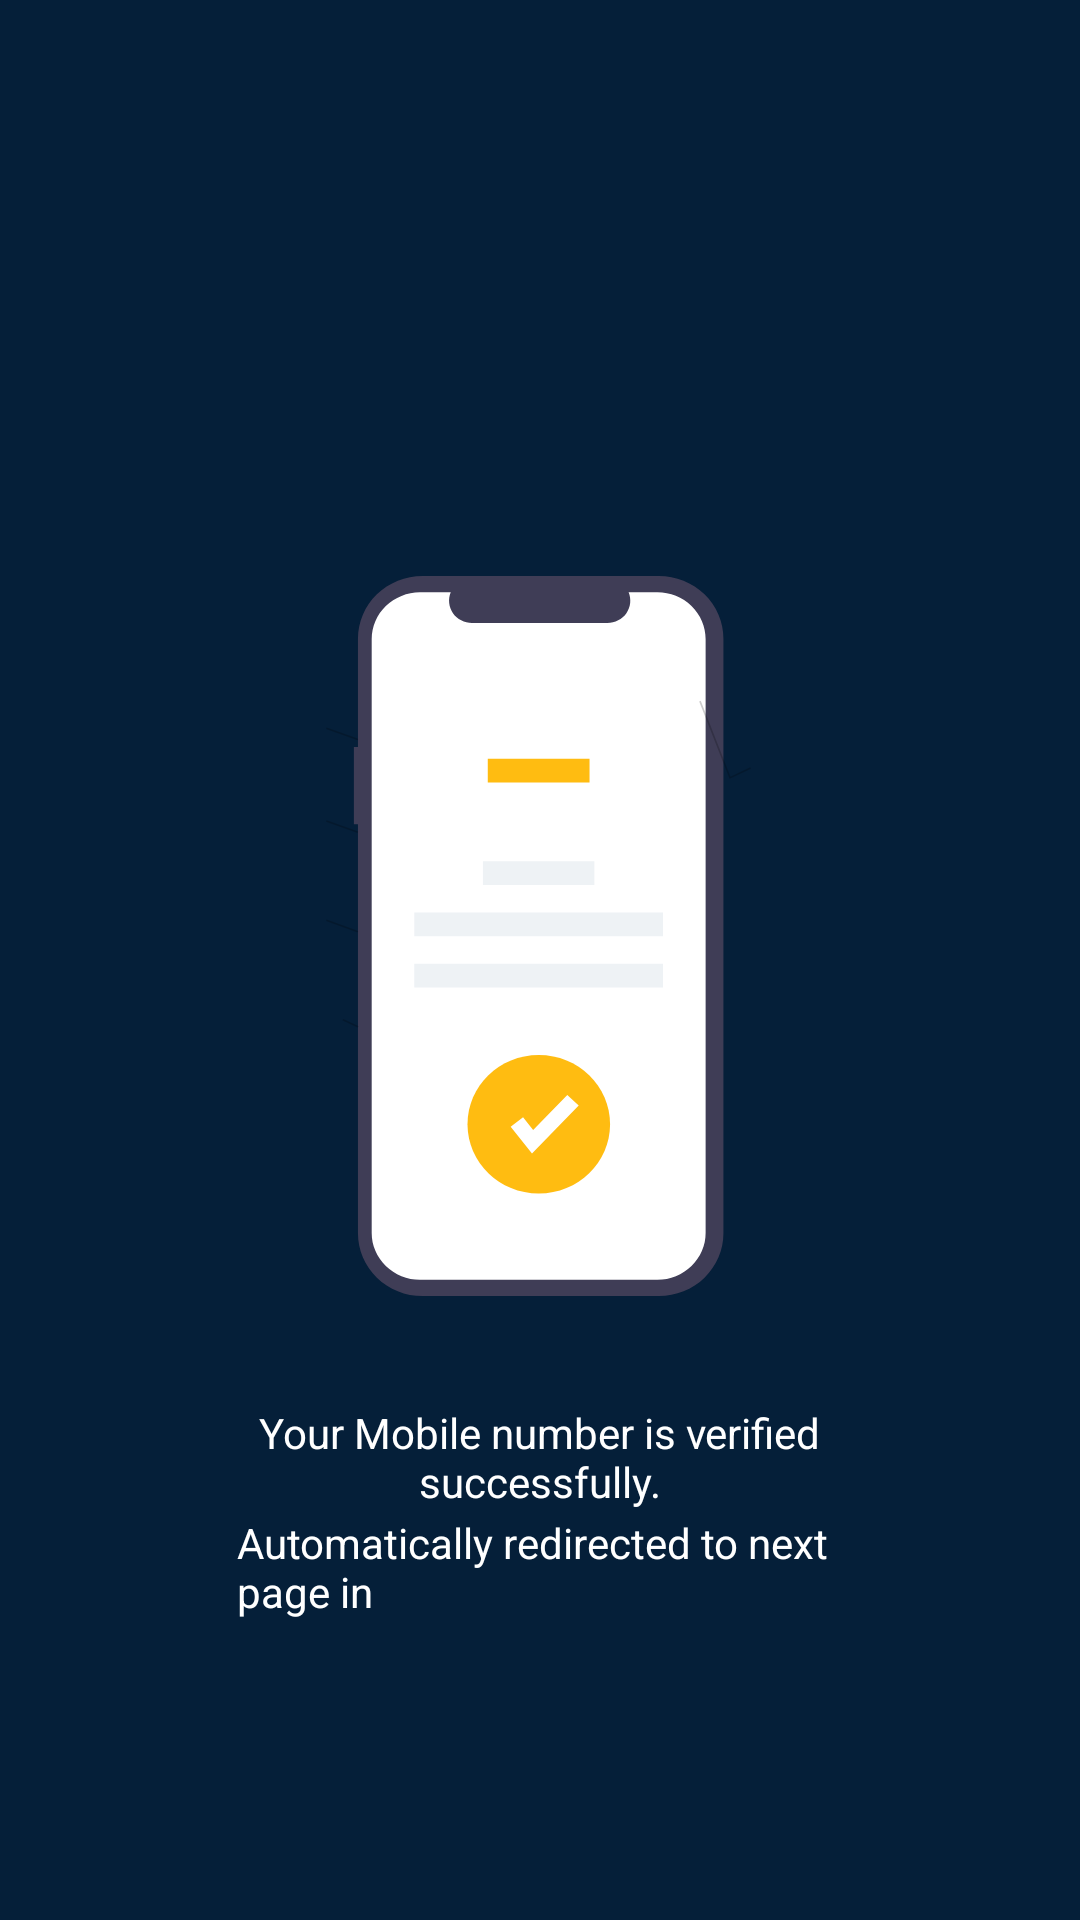

Write the Android layout XML for this screen, with the resource values it uses.
<!-- AndroidManifest.xml: application theme Theme.Homify -->
<!-- res/layout/fragment_redirect.xml -->
<?xml version="1.0" encoding="utf-8"?>
<layout xmlns:android="http://schemas.android.com/apk/res/android"
    xmlns:tools="http://schemas.android.com/tools">
    <RelativeLayout
        android:background="@color/primary_colour"
        android:orientation="vertical"
        android:layout_width="match_parent"
        android:layout_height="match_parent"
        tools:context=".ui.login.RedirectFrag">

        <ImageView
            android:id="@+id/redirectImage"
            android:src="@drawable/ic_redirectimage"
            android:layout_centerInParent="true"
            android:layout_width="wrap_content"
            android:layout_height="wrap_content"/>

        <TextView
            android:layout_width="259dp"
            android:layout_height="wrap_content"
            android:layout_below="@+id/redirectImage"
            android:layout_centerHorizontal="true"
            android:layout_marginTop="20dp"
            android:gravity="center"
            android:textColor="@color/white"
            android:text="Your Mobile number is verified  successfully." />

        <TextView
            android:id="@+id/redirectNumber"
            android:layout_width="202dp"
            android:textColor="@color/white"
            android:layout_height="wrap_content"
            android:layout_alignParentBottom="true"
            android:layout_centerHorizontal="true"
            android:layout_marginVertical="100dp"
            android:text="Automatically redirected to next page in " />


    </RelativeLayout>
</layout>
<!-- resources referenced by this layout -->
<resources>
  <color name="primary_colour">#051F39</color>
  <color name="white">#FFFFFFFF</color>
  <!-- drawable ic_redirectimage: vector/xml drawable (drawable, 4120 chars, omitted) -->
  <style name="Theme.Homify" parent="Theme.MaterialComponents.DayNight.NoActionBar">
          
          <item name="colorPrimary">@color/primary_colour</item>
          <item name="colorPrimaryVariant">@color/primary_colour</item>
          <item name="colorOnPrimary">@color/white</item>
          
          <item name="colorSecondary">@color/teal_200</item>
          <item name="colorSecondaryVariant">@color/teal_700</item>
          <item name="colorOnSecondary">@color/black</item>
          
          <item name="android:statusBarColor" tools:targetApi="l">?attr/colorPrimaryVariant</item>
          
      </style>
  <color name="teal_200">#FF03DAC5</color>
  <color name="teal_700">#FF018786</color>
  <color name="black">#FF000000</color>
</resources>
